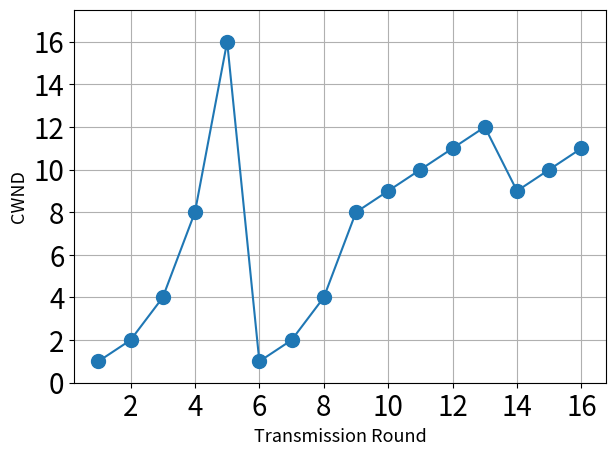

Write the Python code that produced this figure.
# -*- coding: utf-8 -*-
"""
Created on Mon Dec  7 19:57:11 2020

[redacted]
"""

import numpy as np

import matplotlib.pyplot as plt

plt.close('all')

y=[1,2,4,8,16,1,2,4,8,9,10,11,12,9,10,11]
x=np.arange(len(y))+1

plt.plot(x,y,marker='o',markersize=10)
plt.grid('on')
plt.tight_layout(pad=3)
plt.xticks(fontsize=20)
plt.yticks(fontsize=20)
plt.ylim([0,17.5])
plt.xlabel('Transmission Round',fontsize=13)
plt.ylabel('CWND',fontsize=13)
plt.savefig('Q5.eps')